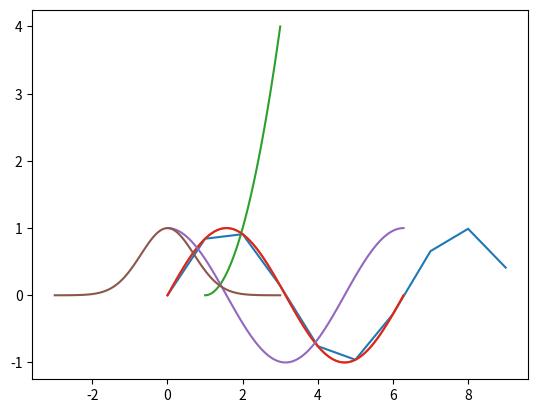

Here is the Python script that generated this plot:
import matplotlib.pyplot as plt
import numpy as np
x1 = np.arange(10)
y1 = np.sin(x1)
plt.plot(x1, y1)
plt.draw()
plt.show()
print('#',50*"-")
# -----------------------
x2 = np.linspace(0, 2 * np.pi, 100)
y2 = np.sin(x2)
plt.plot(x2, y2)
plt.show()
x3 = np.linspace(1, 3, 100)
y3 = x3 ** 2 - 2 * x3 + 1
plt.plot(x3, y3)
plt.show()
print('#',50*"-")
# -----------------------
x4 = np.linspace(0, 2 * np.pi, 100)
ya = np.sin(x4)
yb = np.cos(x4)
plt.plot(x4, ya)
plt.plot(x4, yb)
plt.show()
print('#',50*"-")
# -----------------------
x5 = np.linspace(-3, 3, 100)
y5 = np.exp(-x5 ** 2)
plt.plot(x5, y5)
plt.show()